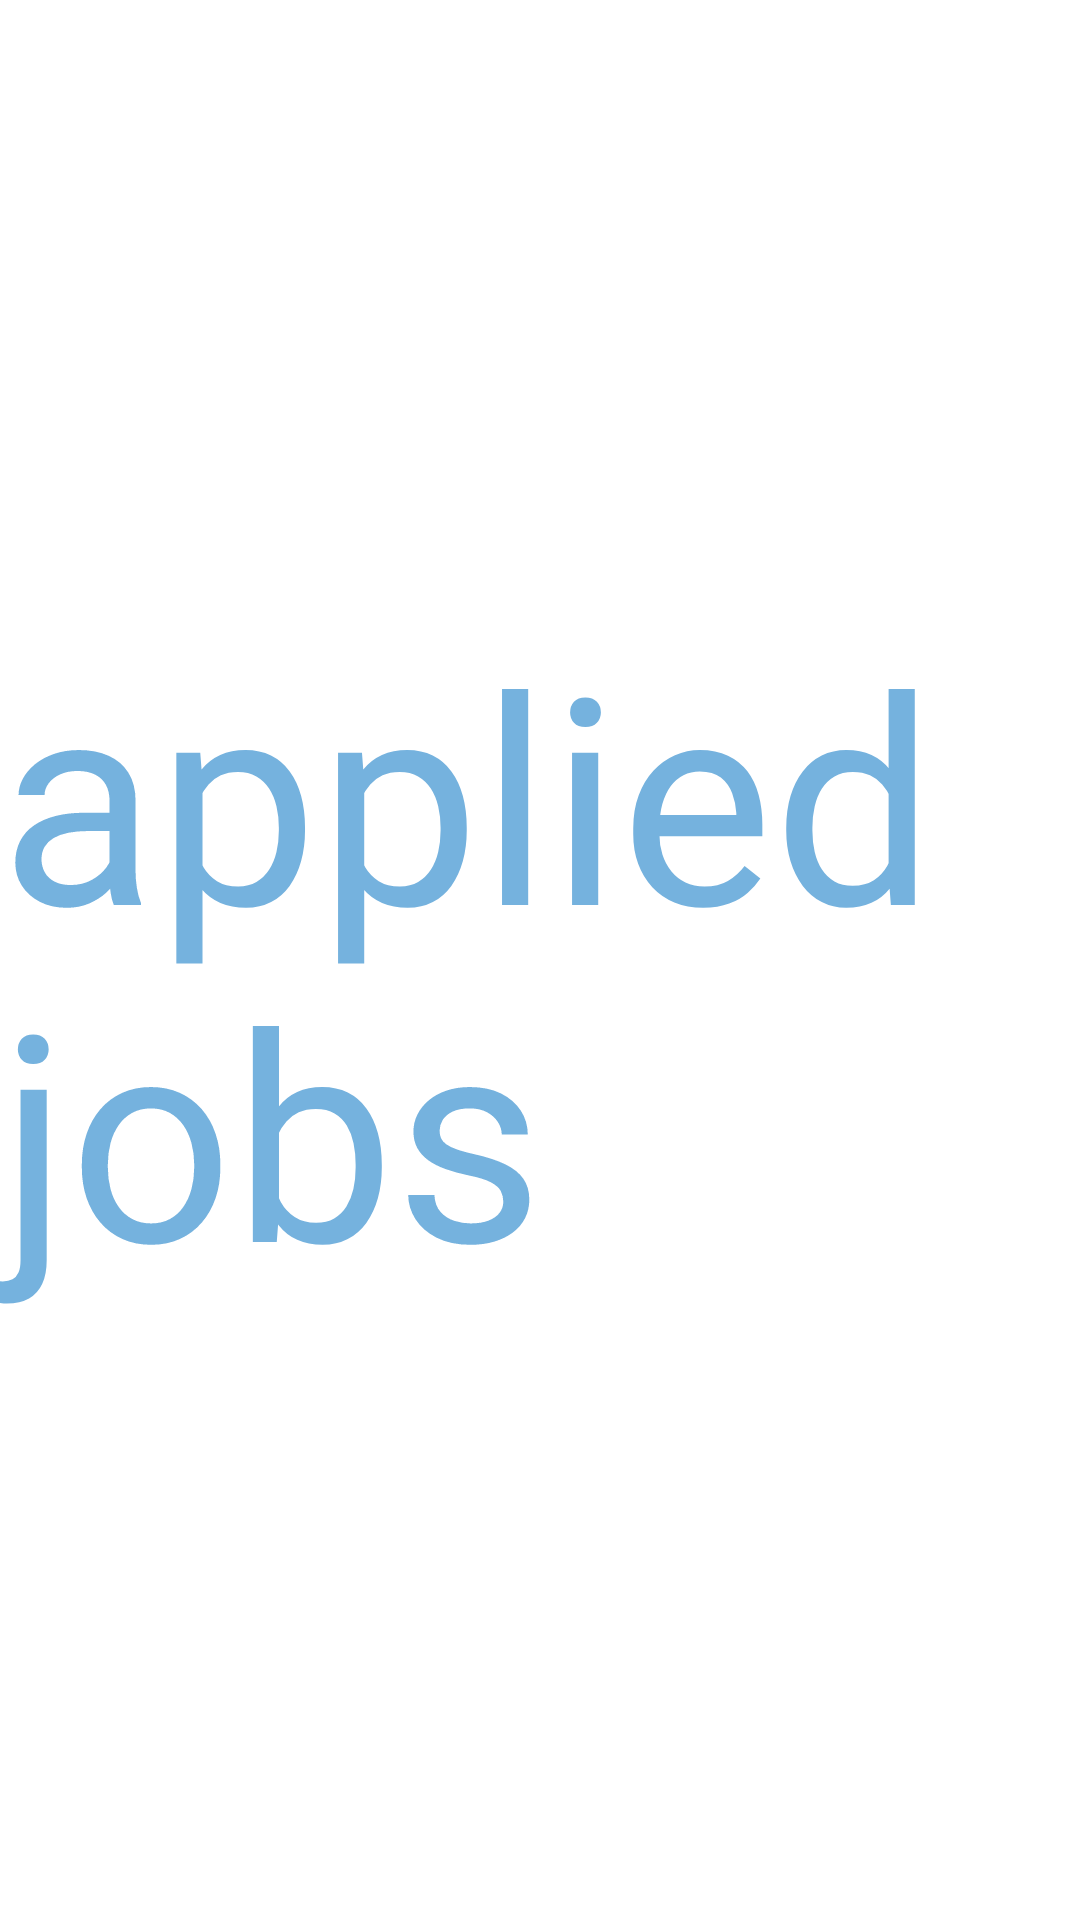

Write the Android layout XML for this screen, with the resource values it uses.
<!-- AndroidManifest.xml: application theme Theme.PlacementCellApp -->
<!-- res/layout/activity_applied_jobs.xml -->
<?xml version="1.0" encoding="utf-8"?>
<androidx.constraintlayout.widget.ConstraintLayout xmlns:android="http://schemas.android.com/apk/res/android"
    xmlns:app="http://schemas.android.com/apk/res-auto"
    xmlns:tools="http://schemas.android.com/tools"
    android:layout_width="match_parent"
    android:layout_height="match_parent"
    tools:context=".applied_jobs">

    <TextView
        android:id="@+id/textView11"
        android:layout_width="wrap_content"
        android:layout_height="wrap_content"
        android:text="applied jobs"
        android:textColor="@color/blue"
        android:textSize="96sp"
        app:layout_constraintBottom_toBottomOf="parent"
        app:layout_constraintEnd_toEndOf="parent"
        app:layout_constraintStart_toStartOf="parent"
        app:layout_constraintTop_toTopOf="parent" />
</androidx.constraintlayout.widget.ConstraintLayout>
<!-- resources referenced by this layout -->
<resources>
  <color name="blue">#75b2de</color>
  <style name="Theme.PlacementCellApp" parent="Theme.MaterialComponents.DayNight.DarkActionBar">
          
          <item name="colorPrimary">@color/purple_500</item>
          <item name="colorPrimaryVariant">@color/purple_700</item>
          <item name="colorOnPrimary">@color/white</item>
          
          <item name="colorSecondary">@color/teal_200</item>
          <item name="colorSecondaryVariant">@color/teal_700</item>
          <item name="colorOnSecondary">@color/black</item>
          
          <item name="android:statusBarColor">?attr/colorPrimaryVariant</item>
          
      </style>
  <color name="purple_500">#FF6200EE</color>
  <color name="purple_700">#FF3700B3</color>
  <color name="white">#FFFFFFFF</color>
  <color name="teal_200">#FF03DAC5</color>
  <color name="teal_700">#FF018786</color>
  <color name="black">#FF000000</color>
</resources>
